Run: headless pygame with SDL's dummy video driver; simulated clock (each Clock.tick advances the game by its frame time, no real sleeping); random seed 0; keys injected as events and as key.get_pressed() state; mouse plan: one left click at the window centre at the start of phase 2, then a move to the lower-right quarter at the start of phase 3.
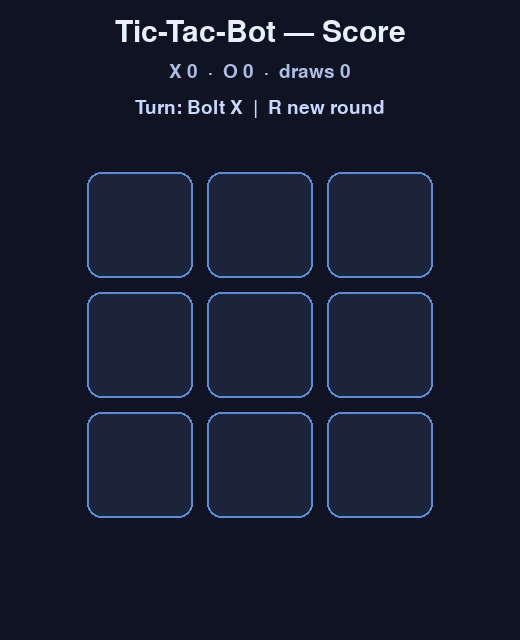
Frame 1 of 4 · flips 1–60 · no input
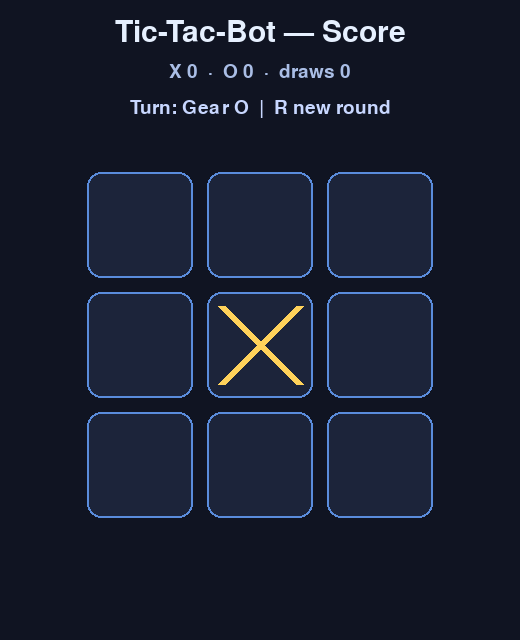
Frame 2 of 4 · flips 61–180 · clicked the window centre · tapped SPACE, RETURN · held RIGHT (→), D
Frame 3 of 4 · flips 181–300 · moved the mouse to the lower-right quarter · held DOWN (↓), S · screen unchanged from frame 2, image omitted
Frame 4 of 4 · flips 301–420 · held LEFT (←), A, UP (↑), W · screen unchanged from frame 3, image omitted

The pygame program that drew these frames:

# game.py — Lesson 5.23: Tic-Tac-Bot — win lines & scoreboard (solution)
from __future__ import annotations

import pygame

pygame.init()

WIDTH, HEIGHT = 520, 640
GRID_SIZE = 3
CELL = 120
GAP = 14
BOARD_X = (WIDTH - GRID_SIZE * CELL) // 2
BOARD_Y = 165

WIN_LINES: list[tuple[int, int, int]] = [
    (0, 1, 2),
    (3, 4, 5),
    (6, 7, 8),
    (0, 3, 6),
    (1, 4, 7),
    (2, 5, 8),
    (0, 4, 8),
    (2, 4, 6),
]

screen = pygame.display.set_mode((WIDTH, HEIGHT))
pygame.display.set_caption("Tic-Tac-Bot — Circuit Win")
clock = pygame.time.Clock()
font_big = pygame.font.Font(None, 44)
font_small = pygame.font.Font(None, 28)

board: list[str | None] = [None] * 9
current = "X"
state = "PLAYING"
win_line: tuple[int, int, int] | None = None
scores = {"X": 0, "O": 0, "draws": 0}


def cell_rect(index: int) -> pygame.Rect:
    row, col = divmod(index, GRID_SIZE)
    x = BOARD_X + col * CELL
    y = BOARD_Y + row * CELL
    return pygame.Rect(x + GAP // 2, y + GAP // 2, CELL - GAP, CELL - GAP)


def mouse_to_cell(pos: tuple[int, int]) -> int | None:
    for idx in range(9):
        if cell_rect(idx).collidepoint(pos):
            return idx
    return None


def find_winner() -> tuple[str | None, tuple[int, int, int] | None]:
    for a, b, c in WIN_LINES:
        if board[a] and board[a] == board[b] == board[c]:
            return board[a], (a, b, c)
    return None, None


def board_full() -> bool:
    return all(cell is not None for cell in board)


def reset_round() -> None:
    global board, current, state, win_line
    board = [None] * 9
    current = "X"
    state = "PLAYING"
    win_line = None


def apply_move(idx: int) -> None:
    global current, state, win_line
    if state != "PLAYING" or board[idx] is not None:
        return
    board[idx] = current
    winner, line = find_winner()
    if winner:
        state = "WIN"
        win_line = line
        scores[winner] += 1
        return
    if board_full():
        state = "DRAW"
        scores["draws"] += 1
        return
    current = "O" if current == "X" else "X"


def draw_grid(surface: pygame.Surface) -> None:
    for idx in range(9):
        rect = cell_rect(idx)
        fill = (28, 36, 58)
        if win_line and idx in win_line:
            fill = (55, 70, 120)
        pygame.draw.rect(surface, fill, rect, border_radius=14)
        pygame.draw.rect(surface, (90, 140, 220), rect, width=2, border_radius=14)


def draw_x(surface: pygame.Surface, rect: pygame.Rect) -> None:
    inner = rect.inflate(-28, -28)
    pygame.draw.line(surface, (255, 210, 90), inner.topleft, inner.bottomright, 8)
    pygame.draw.line(surface, (255, 210, 90), inner.topright, inner.bottomleft, 8)


def draw_o(surface: pygame.Surface, rect: pygame.Rect) -> None:
    pygame.draw.circle(
        surface, (120, 220, 255), rect.center, rect.width // 2 - 18, width=8
    )
    pygame.draw.circle(surface, (60, 120, 180), rect.center, 10)


def draw_mark(surface: pygame.Surface, idx: int) -> None:
    mark = board[idx]
    if mark == "X":
        draw_x(surface, cell_rect(idx))
    elif mark == "O":
        draw_o(surface, cell_rect(idx))


def draw_win_line(surface: pygame.Surface) -> None:
    if not win_line:
        return
    pts = [cell_rect(i).center for i in win_line]
    pygame.draw.lines(surface, (255, 120, 180), False, pts, 6)


running = True
while running:
    clock.tick(60)

    for event in pygame.event.get():
        if event.type == pygame.QUIT:
            running = False
        if event.type == pygame.KEYDOWN and event.key == pygame.K_r:
            reset_round()
        if event.type == pygame.MOUSEBUTTONDOWN and event.button == 1:
            idx = mouse_to_cell(event.pos)
            if idx is not None:
                apply_move(idx)

    screen.fill((16, 20, 34))
    title = font_big.render("Tic-Tac-Bot — Score", True, (230, 240, 255))
    screen.blit(title, title.get_rect(midtop=(WIDTH // 2, 18)))
    hud = font_small.render(
        f"X {scores['X']}  ·  O {scores['O']}  ·  draws {scores['draws']}",
        True,
        (170, 190, 230),
    )
    screen.blit(hud, hud.get_rect(midtop=(WIDTH // 2, 62)))
    if state == "PLAYING":
        msg = f"Turn: {'Bolt X' if current == 'X' else 'Gear O'}"
    elif state == "WIN":
        msg = f"Bolt X wins!" if board[win_line[0]] == "X" else "Gear O wins!"
    else:
        msg = "Draw — circuits tied!"
    status = font_small.render(f"{msg}  |  R new round", True, (200, 215, 255))
    screen.blit(status, status.get_rect(midtop=(WIDTH // 2, 98)))
    draw_grid(screen)
    draw_win_line(screen)
    for i in range(9):
        draw_mark(screen, i)

    pygame.display.flip()

pygame.quit()
